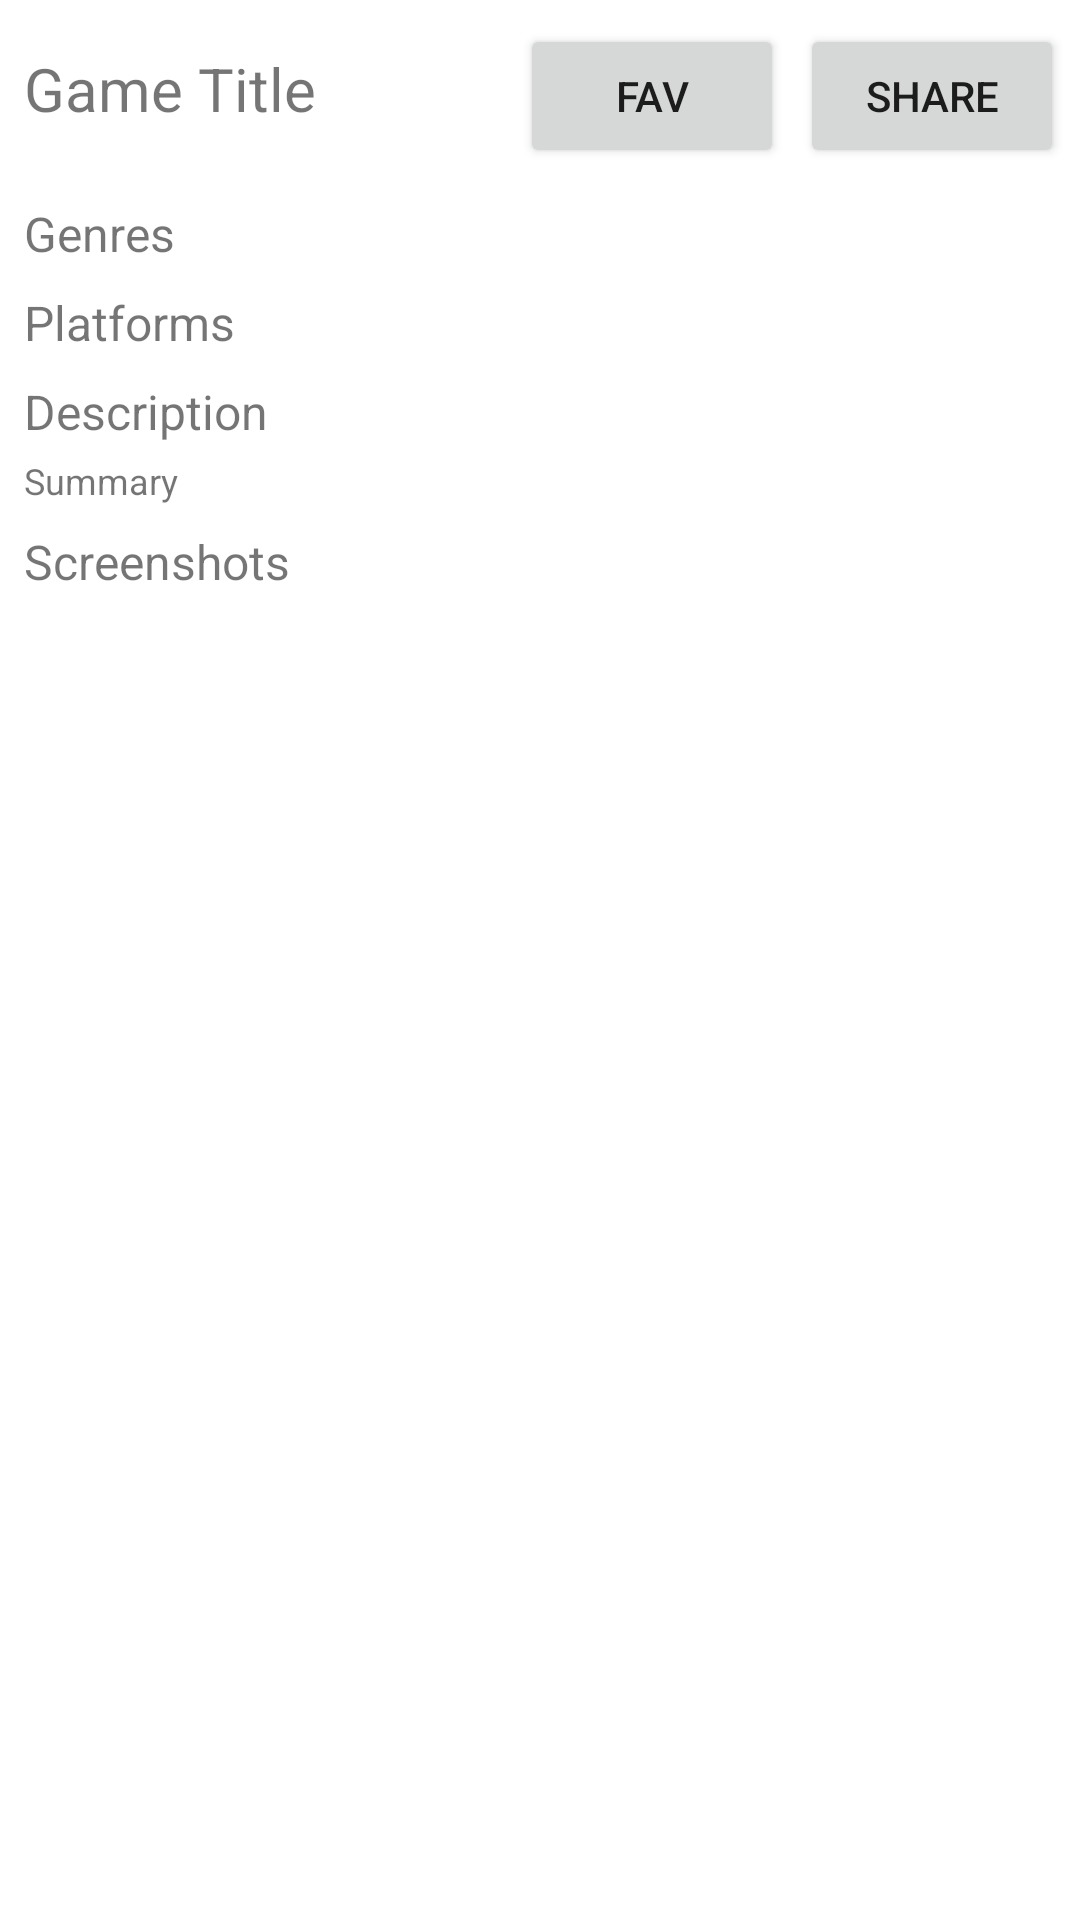

The Android layout XML behind this screen, and the referenced resources:
<!-- AndroidManifest.xml: application theme Theme.MyApplication -->
<!-- res/layout/activity_game.xml -->
<?xml version="1.0" encoding="utf-8"?>
<androidx.constraintlayout.widget.ConstraintLayout xmlns:android="http://schemas.android.com/apk/res/android"
    xmlns:app="http://schemas.android.com/apk/res-auto"
    xmlns:tools="http://schemas.android.com/tools"
    android:layout_width="match_parent"
    android:layout_height="match_parent"
    tools:context=".GameActivity">

    <ScrollView
        android:id="@+id/scrollView5"
        android:layout_width="match_parent"
        android:layout_height="match_parent"
        app:layout_constraintEnd_toEndOf="parent"
        app:layout_constraintStart_toStartOf="parent"
        app:layout_constraintTop_toTopOf="parent">

        <androidx.constraintlayout.widget.ConstraintLayout
            android:layout_width="match_parent"
            android:layout_height="match_parent">

            <ImageView
                android:id="@+id/cover"
                android:layout_width="match_parent"
                android:layout_height="wrap_content"
                android:adjustViewBounds="true"
                android:scaleType="fitStart"
                app:layout_constraintEnd_toEndOf="parent"
                app:layout_constraintStart_toStartOf="parent"
                app:layout_constraintTop_toTopOf="parent"
                tools:srcCompat="@tools:sample/avatars" />

            <Button
                android:id="@+id/shareBtn"
                android:layout_width="wrap_content"
                android:layout_height="wrap_content"
                android:layout_marginTop="8dp"
                android:text="Share"
                app:layout_constraintEnd_toEndOf="parent"
                app:layout_constraintStart_toEndOf="@+id/favoriteBtn"
                app:layout_constraintTop_toBottomOf="@+id/cover" />

            <TextView
                android:id="@+id/gameSummaryTextView"
                android:layout_width="wrap_content"
                android:layout_height="wrap_content"
                android:layout_margin="8dp"
                android:textSize="16dp"
                android:text="Description"
                app:layout_constraintStart_toStartOf="parent"
                app:layout_constraintTop_toBottomOf="@+id/platforms" />

            <TextView
                android:id="@+id/summary"
                android:layout_width="wrap_content"
                android:layout_height="wrap_content"
                android:layout_marginTop="4dp"
                android:layout_marginStart="8dp"
                android:layout_marginBottom="8dp"
                android:textSize="12dp"
                android:text="Summary"
                app:layout_constraintStart_toStartOf="parent"
                app:layout_constraintTop_toBottomOf="@+id/gameSummaryTextView" />

            <TextView
                android:id="@+id/genres"
                android:layout_width="wrap_content"
                android:layout_height="wrap_content"
                android:layout_marginTop="24dp"
                android:layout_marginStart="8dp"
                android:layout_marginBottom="8dp"
                android:textSize="16dp"
                android:text="Genres"
                app:layout_constraintStart_toStartOf="parent"
                app:layout_constraintTop_toBottomOf="@+id/name" />

            <Button
                android:id="@+id/favoriteBtn"
                android:layout_width="wrap_content"
                android:layout_height="wrap_content"
                android:layout_marginTop="8dp"
                android:text="Fav"
                app:layout_constraintEnd_toStartOf="@+id/shareBtn"
                app:layout_constraintStart_toEndOf="@+id/name"
                app:layout_constraintTop_toBottomOf="@+id/cover" />

            <androidx.recyclerview.widget.RecyclerView
                android:id="@+id/gameRecommendationsRecyclerView"
                android:layout_width="match_parent"
                android:layout_height="wrap_content"
                android:layout_margin="8dp"
                app:layout_constraintEnd_toEndOf="parent"
                app:layout_constraintStart_toStartOf="parent"
                app:layout_constraintTop_toBottomOf="@+id/gameRecommendationsTextView" />

            <TextView
                android:id="@+id/platforms"
                android:layout_width="wrap_content"
                android:layout_height="wrap_content"
                android:text="Platforms"
                android:layout_margin="8dp"
                android:textSize="16dp"
                app:layout_constraintStart_toStartOf="parent"
                app:layout_constraintTop_toBottomOf="@+id/genres" />

            <TextView
                android:id="@+id/name"
                android:layout_width="160dp"
                android:layout_height="wrap_content"
                android:layout_marginTop="16dp"
                android:layout_marginStart="8dp"
                android:layout_marginEnd="8dp"
                android:layout_marginBottom="8dp"
                android:lines="1"
                android:ellipsize="end"
                android:textSize="20dp"
                android:text="Game Title"
                app:layout_constraintStart_toStartOf="parent"
                app:layout_constraintTop_toBottomOf="@+id/cover" />

            <androidx.recyclerview.widget.RecyclerView
                android:id="@+id/gameScreenshotsRecyclerView"
                android:layout_width="match_parent"
                android:layout_height="wrap_content"
                android:layout_margin="8dp"
                app:layout_constraintEnd_toEndOf="parent"
                app:layout_constraintStart_toStartOf="parent"
                app:layout_constraintTop_toBottomOf="@+id/gameScreenshotsTextView" />

            <TextView
                android:id="@+id/gameRecommendationsTextView"
                android:layout_width="wrap_content"
                android:layout_height="wrap_content"
                android:layout_margin="8dp"
                android:textSize="16dp"
                android:text="Recommendations"
                android:visibility="invisible"
                app:layout_constraintStart_toStartOf="parent"
                app:layout_constraintTop_toBottomOf="@+id/gameScreenshotsRecyclerView" />

            <TextView
                android:id="@+id/gameScreenshotsTextView"
                android:layout_width="wrap_content"
                android:layout_height="wrap_content"
                android:layout_margin="8dp"
                android:textSize="16dp"
                android:text="Screenshots"
                app:layout_constraintStart_toStartOf="parent"
                app:layout_constraintTop_toBottomOf="@+id/summary" />
        </androidx.constraintlayout.widget.ConstraintLayout>
    </ScrollView>

</androidx.constraintlayout.widget.ConstraintLayout>
<!-- resources referenced by this layout -->
<resources>
  <style name="Theme.MyApplication" parent="Theme.MaterialComponents.DayNight.NoActionBar">
          
          <item name="colorPrimary">@color/purple_500</item>
          <item name="colorPrimaryVariant">@color/purple_700</item>
          <item name="colorOnPrimary">@color/white</item>
          
  
          <item name="colorSecondaryVariant">@color/purple_700</item>
          <item name="colorOnSecondary">@color/black</item>
          
          <item name="android:statusBarColor" tools:targetApi="l">@color/bottom_nav_selected_item</item>
          
  
      </style>
  <color name="purple_500">#FF6200EE</color>
  <color name="purple_700">#FF3700B3</color>
  <color name="white">#FFFFFFFF</color>
  <color name="black">#FF000000</color>
  <color name="bottom_nav_selected_item">@color/white</color>
</resources>
